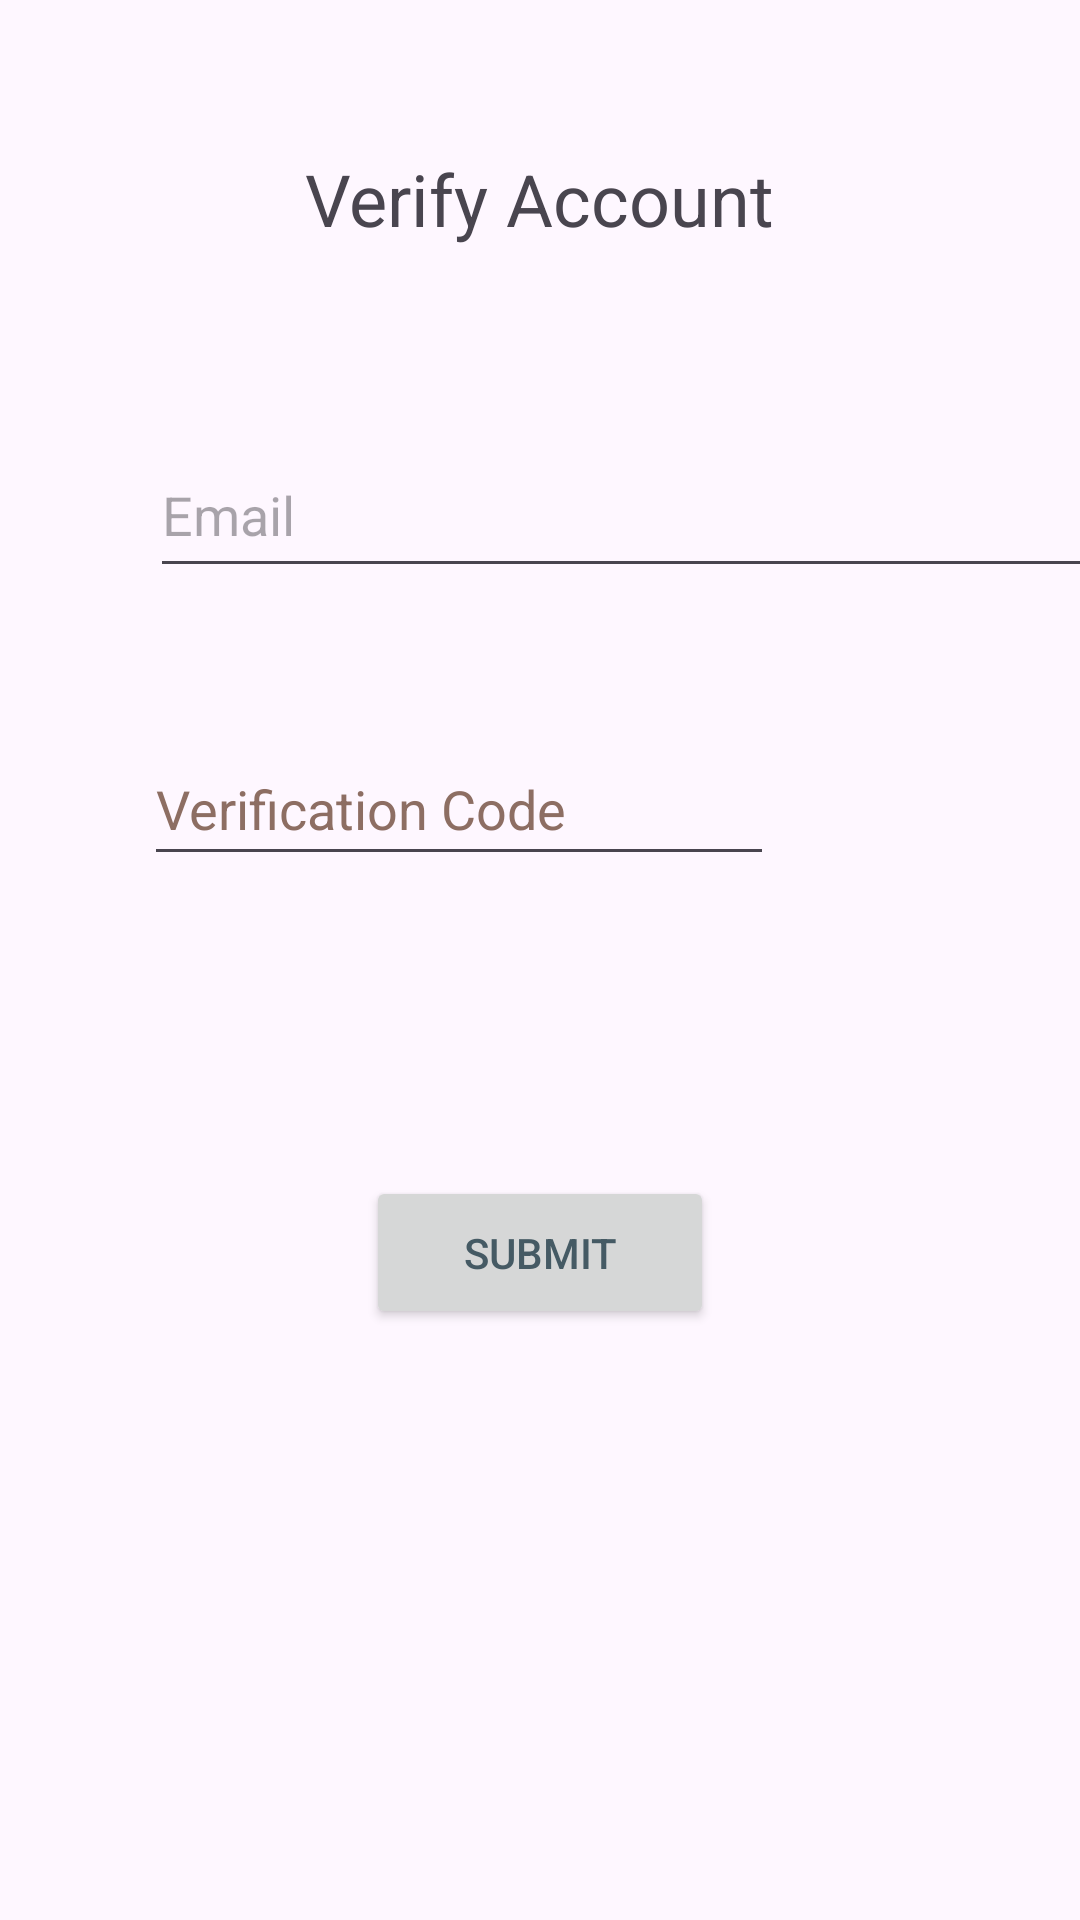

This screen was rendered from an Android layout file. Write that file and the resources it references.
<!-- AndroidManifest.xml: application theme Theme.Taskmaster -->
<!-- res/layout/activity_verify.xml -->
<?xml version="1.0" encoding="utf-8"?>
<androidx.constraintlayout.widget.ConstraintLayout xmlns:android="http://schemas.android.com/apk/res/android"
    xmlns:app="http://schemas.android.com/apk/res-auto"
    xmlns:tools="http://schemas.android.com/tools"
    android:layout_width="match_parent"
    android:layout_height="match_parent"
    tools:context=".activity.VerifyActivity">

    <TextView
        android:id="@+id/VerfiyActivityTitleTextView"
        android:layout_width="wrap_content"
        android:layout_height="44dp"
        android:layout_marginStart="150dp"
        android:layout_marginTop="50dp"
        android:layout_marginEnd="150dp"
        android:text="@string/verify_account"
        android:textSize="24sp"
        app:layout_constraintEnd_toEndOf="parent"
        app:layout_constraintStart_toStartOf="parent"
        app:layout_constraintTop_toTopOf="parent"
        tools:ignore="TextSizeCheck" />

    <EditText
        android:id="@+id/VerifyActivityEmailTextView"
        android:layout_width="337dp"
        android:layout_height="52dp"
        android:layout_marginStart="50dp"
        android:layout_marginTop="50dp"
        android:ems="10"
        android:hint="@string/email"
        android:inputType="text"
        app:layout_constraintStart_toStartOf="parent"
        app:layout_constraintTop_toBottomOf="@+id/VerfiyActivityTitleTextView"
        tools:ignore="TextFields"
        android:autofillHints="" />

    <EditText
        android:id="@+id/VerifyActivityVerifyNumberTextView"
        android:layout_width="wrap_content"
        android:layout_height="wrap_content"
        android:layout_marginStart="48dp"
        android:layout_marginTop="48dp"
        android:ems="10"
        android:hint="@string/verification_code"
        android:inputType="number"
        android:minHeight="48dp"
        android:textColorHint="#8D6E63"
        app:layout_constraintStart_toStartOf="parent"
        app:layout_constraintTop_toBottomOf="@+id/VerifyActivityEmailTextView"
        android:autofillHints="" />

    <Button
        android:id="@+id/VerifyActivitySubmitButton"
        android:layout_width="116dp"
        android:layout_height="51dp"
        android:layout_marginStart="160dp"
        android:layout_marginTop="100dp"
        android:layout_marginEnd="160dp"
        android:text="@string/submit"
        android:textColor="#455A64"
        app:layout_constraintEnd_toEndOf="parent"
        app:layout_constraintStart_toStartOf="parent"
        app:layout_constraintTop_toBottomOf="@+id/VerifyActivityVerifyNumberTextView" />
</androidx.constraintlayout.widget.ConstraintLayout>
<!-- resources referenced by this layout -->
<resources>
  <string name="email">Email</string>
  <string name="submit">Submit</string>
  <string name="verification_code">Verification Code</string>
  <string name="verify_account">Verify Account</string>
  <style name="Theme.Taskmaster" parent="Base.Theme.Taskmaster" />
  <style name="Base.Theme.Taskmaster" parent="Theme.Material3.DayNight">
          
          <item name="colorPrimary">@color/seafoam_blue</item>
      </style>
  <color name="seafoam_blue">#0CEAD7</color>
</resources>
